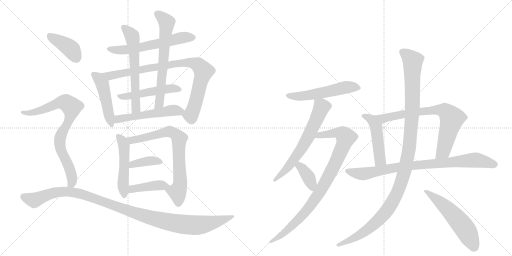
t = 0.00 s
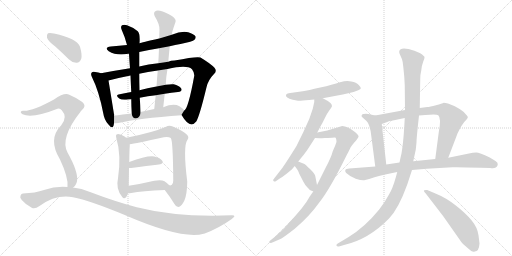
t = 3.57 s
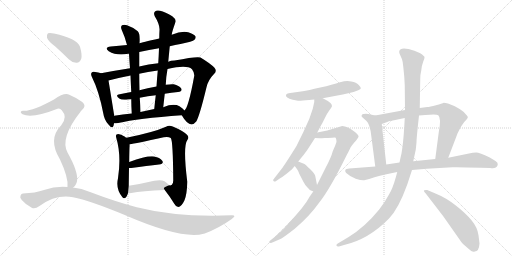
t = 7.13 s
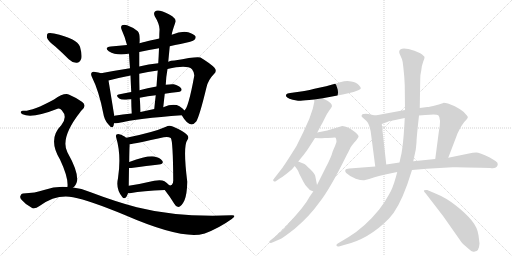
t = 10.70 s
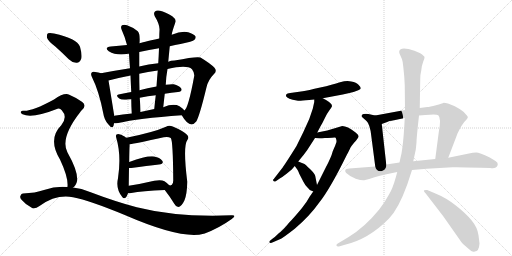
t = 14.26 s
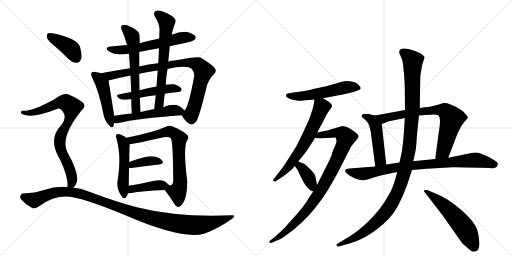
t = 17.83 s

The animated SVG that drew these frames (rendered in a browser with its animation timeline set to each time). Animation: 23 CSS @keyframes rules; one cycle of 17.83 s.

<svg version="1.1" viewBox="0 0 2048 1024" xmlns="http://www.w3.org/2000/svg">
  <g stroke="lightgray" stroke-dasharray="1,1" stroke-width="1" transform="scale(4, 4)">
    <line x1="0" y1="0" x2="256" y2="256"></line>
    <line x1="256" y1="0" x2="0" y2="256"></line>
    <line x1="128" y1="0" x2="128" y2="256"></line>
    <line x1="0" y1="128" x2="256" y2="128"></line>
    <line x1="256" y1="0" x2="512" y2="256"></line>
    <line x1="512" y1="0" x2="256" y2="256"></line>
    <line x1="384" y1="0" x2="384" y2="256"></line>
    <line x1="256" y1="128" x2="512" y2="128"></line>
  </g>
<g transform="scale(1, -1) translate(0, -850)">
   <style type="text/css">
    @keyframes keyframes0 {
      from {
       stroke: black;
       stroke-dashoffset: 597;
       stroke-width: 128;
       }
       66% {
       animation-timing-function: step-end;
       stroke: black;
       stroke-dashoffset: 0;
       stroke-width: 128;
       }
       to {
       stroke: black;
       stroke-width: 1024;
       }
       }
       #make-me-a-hanzi-animation-0 {
         animation: keyframes0 0.735840s both;
         animation-delay: 0.000000s;
         animation-timing-function: linear;
       }
    @keyframes keyframes1 {
      from {
       stroke: black;
       stroke-dashoffset: 474;
       stroke-width: 128;
       }
       61% {
       animation-timing-function: step-end;
       stroke: black;
       stroke-dashoffset: 0;
       stroke-width: 128;
       }
       to {
       stroke: black;
       stroke-width: 1024;
       }
       }
       #make-me-a-hanzi-animation-1 {
         animation: keyframes1 0.635742s both;
         animation-delay: 0.735840s;
         animation-timing-function: linear;
       }
    @keyframes keyframes2 {
      from {
       stroke: black;
       stroke-dashoffset: 878;
       stroke-width: 128;
       }
       74% {
       animation-timing-function: step-end;
       stroke: black;
       stroke-dashoffset: 0;
       stroke-width: 128;
       }
       to {
       stroke: black;
       stroke-width: 1024;
       }
       }
       #make-me-a-hanzi-animation-2 {
         animation: keyframes2 0.964518s both;
         animation-delay: 1.371582s;
         animation-timing-function: linear;
       }
    @keyframes keyframes3 {
      from {
       stroke: black;
       stroke-dashoffset: 499;
       stroke-width: 128;
       }
       62% {
       animation-timing-function: step-end;
       stroke: black;
       stroke-dashoffset: 0;
       stroke-width: 128;
       }
       to {
       stroke: black;
       stroke-width: 1024;
       }
       }
       #make-me-a-hanzi-animation-3 {
         animation: keyframes3 0.656087s both;
         animation-delay: 2.336100s;
         animation-timing-function: linear;
       }
    @keyframes keyframes4 {
      from {
       stroke: black;
       stroke-dashoffset: 610;
       stroke-width: 128;
       }
       67% {
       animation-timing-function: step-end;
       stroke: black;
       stroke-dashoffset: 0;
       stroke-width: 128;
       }
       to {
       stroke: black;
       stroke-width: 1024;
       }
       }
       #make-me-a-hanzi-animation-4 {
         animation: keyframes4 0.746419s both;
         animation-delay: 2.992188s;
         animation-timing-function: linear;
       }
    @keyframes keyframes5 {
      from {
       stroke: black;
       stroke-dashoffset: 653;
       stroke-width: 128;
       }
       68% {
       animation-timing-function: step-end;
       stroke: black;
       stroke-dashoffset: 0;
       stroke-width: 128;
       }
       to {
       stroke: black;
       stroke-width: 1024;
       }
       }
       #make-me-a-hanzi-animation-5 {
         animation: keyframes5 0.781413s both;
         animation-delay: 3.738607s;
         animation-timing-function: linear;
       }
    @keyframes keyframes6 {
      from {
       stroke: black;
       stroke-dashoffset: 530;
       stroke-width: 128;
       }
       63% {
       animation-timing-function: step-end;
       stroke: black;
       stroke-dashoffset: 0;
       stroke-width: 128;
       }
       to {
       stroke: black;
       stroke-width: 1024;
       }
       }
       #make-me-a-hanzi-animation-6 {
         animation: keyframes6 0.681315s both;
         animation-delay: 4.520020s;
         animation-timing-function: linear;
       }
    @keyframes keyframes7 {
      from {
       stroke: black;
       stroke-dashoffset: 504;
       stroke-width: 128;
       }
       62% {
       animation-timing-function: step-end;
       stroke: black;
       stroke-dashoffset: 0;
       stroke-width: 128;
       }
       to {
       stroke: black;
       stroke-width: 1024;
       }
       }
       #make-me-a-hanzi-animation-7 {
         animation: keyframes7 0.660156s both;
         animation-delay: 5.201335s;
         animation-timing-function: linear;
       }
    @keyframes keyframes8 {
      from {
       stroke: black;
       stroke-dashoffset: 734;
       stroke-width: 128;
       }
       70% {
       animation-timing-function: step-end;
       stroke: black;
       stroke-dashoffset: 0;
       stroke-width: 128;
       }
       to {
       stroke: black;
       stroke-width: 1024;
       }
       }
       #make-me-a-hanzi-animation-8 {
         animation: keyframes8 0.847331s both;
         animation-delay: 5.861491s;
         animation-timing-function: linear;
       }
    @keyframes keyframes9 {
      from {
       stroke: black;
       stroke-dashoffset: 379;
       stroke-width: 128;
       }
       55% {
       animation-timing-function: step-end;
       stroke: black;
       stroke-dashoffset: 0;
       stroke-width: 128;
       }
       to {
       stroke: black;
       stroke-width: 1024;
       }
       }
       #make-me-a-hanzi-animation-9 {
         animation: keyframes9 0.558431s both;
         animation-delay: 6.708822s;
         animation-timing-function: linear;
       }
    @keyframes keyframes10 {
      from {
       stroke: black;
       stroke-dashoffset: 411;
       stroke-width: 128;
       }
       57% {
       animation-timing-function: step-end;
       stroke: black;
       stroke-dashoffset: 0;
       stroke-width: 128;
       }
       to {
       stroke: black;
       stroke-width: 1024;
       }
       }
       #make-me-a-hanzi-animation-10 {
         animation: keyframes10 0.584473s both;
         animation-delay: 7.267253s;
         animation-timing-function: linear;
       }
    @keyframes keyframes11 {
      from {
       stroke: black;
       stroke-dashoffset: 396;
       stroke-width: 128;
       }
       56% {
       animation-timing-function: step-end;
       stroke: black;
       stroke-dashoffset: 0;
       stroke-width: 128;
       }
       to {
       stroke: black;
       stroke-width: 1024;
       }
       }
       #make-me-a-hanzi-animation-11 {
         animation: keyframes11 0.572266s both;
         animation-delay: 7.851725s;
         animation-timing-function: linear;
       }
    @keyframes keyframes12 {
      from {
       stroke: black;
       stroke-dashoffset: 803;
       stroke-width: 128;
       }
       72% {
       animation-timing-function: step-end;
       stroke: black;
       stroke-dashoffset: 0;
       stroke-width: 128;
       }
       to {
       stroke: black;
       stroke-width: 1024;
       }
       }
       #make-me-a-hanzi-animation-12 {
         animation: keyframes12 0.903483s both;
         animation-delay: 8.423991s;
         animation-timing-function: linear;
       }
    @keyframes keyframes13 {
      from {
       stroke: black;
       stroke-dashoffset: 1108;
       stroke-width: 128;
       }
       78% {
       animation-timing-function: step-end;
       stroke: black;
       stroke-dashoffset: 0;
       stroke-width: 128;
       }
       to {
       stroke: black;
       stroke-width: 1024;
       }
       }
       #make-me-a-hanzi-animation-13 {
         animation: keyframes13 1.151693s both;
         animation-delay: 9.327474s;
         animation-timing-function: linear;
       }
    @keyframes keyframes14 {
      from {
       stroke: black;
       stroke-dashoffset: 546;
       stroke-width: 128;
       }
       64% {
       animation-timing-function: step-end;
       stroke: black;
       stroke-dashoffset: 0;
       stroke-width: 128;
       }
       to {
       stroke: black;
       stroke-width: 1024;
       }
       }
       #make-me-a-hanzi-animation-14 {
         animation: keyframes14 0.694336s both;
         animation-delay: 10.479167s;
         animation-timing-function: linear;
       }
    @keyframes keyframes15 {
      from {
       stroke: black;
       stroke-dashoffset: 641;
       stroke-width: 128;
       }
       68% {
       animation-timing-function: step-end;
       stroke: black;
       stroke-dashoffset: 0;
       stroke-width: 128;
       }
       to {
       stroke: black;
       stroke-width: 1024;
       }
       }
       #make-me-a-hanzi-animation-15 {
         animation: keyframes15 0.771647s both;
         animation-delay: 11.173503s;
         animation-timing-function: linear;
       }
    @keyframes keyframes16 {
      from {
       stroke: black;
       stroke-dashoffset: 906;
       stroke-width: 128;
       }
       75% {
       animation-timing-function: step-end;
       stroke: black;
       stroke-dashoffset: 0;
       stroke-width: 128;
       }
       to {
       stroke: black;
       stroke-width: 1024;
       }
       }
       #make-me-a-hanzi-animation-16 {
         animation: keyframes16 0.987305s both;
         animation-delay: 11.945150s;
         animation-timing-function: linear;
       }
    @keyframes keyframes17 {
      from {
       stroke: black;
       stroke-dashoffset: 373;
       stroke-width: 128;
       }
       55% {
       animation-timing-function: step-end;
       stroke: black;
       stroke-dashoffset: 0;
       stroke-width: 128;
       }
       to {
       stroke: black;
       stroke-width: 1024;
       }
       }
       #make-me-a-hanzi-animation-17 {
         animation: keyframes17 0.553548s both;
         animation-delay: 12.932454s;
         animation-timing-function: linear;
       }
    @keyframes keyframes18 {
      from {
       stroke: black;
       stroke-dashoffset: 477;
       stroke-width: 128;
       }
       61% {
       animation-timing-function: step-end;
       stroke: black;
       stroke-dashoffset: 0;
       stroke-width: 128;
       }
       to {
       stroke: black;
       stroke-width: 1024;
       }
       }
       #make-me-a-hanzi-animation-18 {
         animation: keyframes18 0.638184s both;
         animation-delay: 13.486003s;
         animation-timing-function: linear;
       }
    @keyframes keyframes19 {
      from {
       stroke: black;
       stroke-dashoffset: 744;
       stroke-width: 128;
       }
       71% {
       animation-timing-function: step-end;
       stroke: black;
       stroke-dashoffset: 0;
       stroke-width: 128;
       }
       to {
       stroke: black;
       stroke-width: 1024;
       }
       }
       #make-me-a-hanzi-animation-19 {
         animation: keyframes19 0.855469s both;
         animation-delay: 14.124186s;
         animation-timing-function: linear;
       }
    @keyframes keyframes20 {
      from {
       stroke: black;
       stroke-dashoffset: 850;
       stroke-width: 128;
       }
       73% {
       animation-timing-function: step-end;
       stroke: black;
       stroke-dashoffset: 0;
       stroke-width: 128;
       }
       to {
       stroke: black;
       stroke-width: 1024;
       }
       }
       #make-me-a-hanzi-animation-20 {
         animation: keyframes20 0.941732s both;
         animation-delay: 14.979655s;
         animation-timing-function: linear;
       }
    @keyframes keyframes21 {
      from {
       stroke: black;
       stroke-dashoffset: 1169;
       stroke-width: 128;
       }
       79% {
       animation-timing-function: step-end;
       stroke: black;
       stroke-dashoffset: 0;
       stroke-width: 128;
       }
       to {
       stroke: black;
       stroke-width: 1024;
       }
       }
       #make-me-a-hanzi-animation-21 {
         animation: keyframes21 1.201335s both;
         animation-delay: 15.921387s;
         animation-timing-function: linear;
       }
    @keyframes keyframes22 {
      from {
       stroke: black;
       stroke-dashoffset: 557;
       stroke-width: 128;
       }
       64% {
       animation-timing-function: step-end;
       stroke: black;
       stroke-dashoffset: 0;
       stroke-width: 128;
       }
       to {
       stroke: black;
       stroke-width: 1024;
       }
       }
       #make-me-a-hanzi-animation-22 {
         animation: keyframes22 0.703288s both;
         animation-delay: 17.122721s;
         animation-timing-function: linear;
       }
</style>
<path d="M 679 665 Q 700 671 722 674 Q 771 684 778 691 Q 785 698 782 705 Q 776 714 753 721 Q 726 727 687 711 L 637 696 Q 565 680 558 677 L 508 670 Q 477 667 443 664 Q 415 660 435 645 Q 466 626 513 635 Q 514 636 516 635 L 557 642 Q 596 651 636 657 L 679 665 Z" fill="lightgray"></path> 
<path d="M 404 557 Q 394 561 381 562 Q 371 565 367 560 Q 361 554 369 539 Q 396 485 413 397 Q 417 370 433 353 Q 449 332 454 347 Q 455 351 456 357 L 457 387 Q 435 523 434 528 C 431 548 431 548 404 557 Z" fill="lightgray"></path> 
<path d="M 520 577 Q 456 567 404 557 C 375 551 405 521 434 528 Q 471 538 522 548 L 557 555 Q 590 562 631 568 L 670 574 Q 748 592 768 573 Q 778 560 777 547 Q 753 415 737 408 C 726 391 726 391 727 389 Q 760 332 785 364 Q 798 385 826 501 Q 833 531 856 554 Q 869 566 858 579 Q 843 595 802 620 Q 789 626 698 608 Q 683 608 673 603 L 633 597 Q 594 593 557 584 L 520 577 Z" fill="lightgray"></path> 
<path d="M 626 504 Q 589 497 558 489 L 525 482 Q 498 478 474 472 Q 461 469 477 456 Q 487 449 512 452 Q 518 453 525 453 L 559 459 Q 592 466 623 469 L 659 475 Q 686 479 712 482 Q 731 485 725 496 Q 716 508 695 513 Q 682 514 663 511 L 626 504 Z" fill="lightgray"></path> 
<path d="M 558 677 Q 561 716 551 725 Q 532 741 508 749 Q 496 753 488 749 Q 481 743 487 730 Q 500 702 508 670 L 516 635 Q 517 617 520 577 L 522 548 Q 523 520 525 482 L 525 453 Q 525 428 527 396 C 529 366 563 372 562 402 Q 561 433 559 459 L 558 489 Q 557 525 557 555 L 557 584 Q 557 612 557 642 L 558 677 Z" fill="lightgray"></path> 
<path d="M 673 603 Q 676 634 679 665 L 687 711 Q 687 720 702 762 Q 706 772 689 785 Q 661 803 640 807 Q 627 811 620 804 Q 613 798 619 785 Q 640 751 638 729 Q 637 713 637 696 L 636 657 Q 635 629 633 597 L 631 568 Q 628 537 626 504 L 623 469 Q 620 444 617 414 C 614 384 650 391 653 421 Q 656 449 659 475 L 663 511 Q 664 542 670 574 L 673 603 Z" fill="lightgray"></path> 
<path d="M 456 357 Q 463 357 473 358 Q 551 376 727 389 C 752 391 752 391 737 408 Q 733 415 718 425 Q 694 438 653 421 L 617 414 Q 589 408 562 402 L 527 396 Q 490 392 457 387 C 427 383 426 356 456 357 Z" fill="lightgray"></path> 
<path d="M 506 299 Q 503 300 500 303 Q 476 318 466 312 Q 462 308 465 299 Q 486 229 472 137 Q 462 95 489 62 Q 496 52 505 62 Q 509 69 512 77 L 515 107 Q 515 111 516 178 L 517 202 Q 518 260 519 265 Q 519 269 519 273 C 519 290 519 290 506 299 Z" fill="lightgray"></path> 
<path d="M 659 90 Q 681 62 697 35 Q 704 22 713 22 Q 726 23 738 49 Q 748 73 749 123 Q 731 267 750 291 Q 757 301 749 310 Q 734 326 691 344 Q 676 351 664 343 Q 615 321 506 299 C 477 293 489 268 519 273 Q 541 276 655 301 Q 673 305 683 298 Q 692 289 693 127 Q 692 123 692 119 Q 688 106 677 109 C 653 99 653 99 659 90 Z" fill="lightgray"></path> 
<path d="M 516 178 Q 519 178 525 178 Q 589 187 636 192 Q 657 196 649 207 Q 639 220 617 224 Q 586 228 517 202 C 489 192 486 178 516 178 Z" fill="lightgray"></path> 
<path d="M 512 77 Q 519 77 525 78 Q 568 87 659 90 C 689 91 694 91 677 109 Q 671 116 658 125 Q 645 132 617 127 Q 562 114 515 107 C 485 102 482 76 512 77 Z" fill="lightgray"></path> 
<path d="M 221 664 Q 248 640 275 613 Q 290 598 307 599 Q 319 600 325 615 Q 329 631 320 663 Q 308 696 216 716 Q 200 720 192 717 Q 186 713 188 699 Q 192 686 221 664 Z" fill="lightgray"></path> 
<path d="M 292 100 Q 304 107 308 125 Q 314 162 270 240 Q 239 298 322 403 Q 323 406 327 409 Q 348 427 329 442 Q 310 457 277 471 Q 258 481 216 452 Q 126 403 92 407 Q 85 407 83 402 Q 82 398 90 393 Q 129 375 230 415 Q 239 419 247 409 Q 272 382 245 349 Q 190 294 240 212 Q 274 140 270 103 Q 269 103 269 102 C 267 73 272 78 292 100 Z" fill="lightgray"></path> 
<path d="M 269 102 Q 223 106 176 90 Q 142 78 92 76 Q 85 76 82 67 Q 78 60 87 50 Q 103 31 127 19 Q 139 12 158 26 Q 224 74 292 61 Q 359 48 499 -10 Q 727 -109 815 -85 Q 816 -84 819 -84 Q 877 -62 927 -26 Q 949 -10 926 -11 Q 710 -20 547 21 Q 463 43 360 82 Q 326 97 292 100 L 269 102 Z" fill="lightgray"></path> 
<path d="M 1291 457 L 1371 472 L 1402 479 Q 1407 480 1425 486 Q 1443 492 1443 497 Q 1443 502 1434 511 Q 1426 520 1405 524 Q 1389 530 1360 521 Q 1331 511 1281 500 Q 1231 488 1211 485 L 1161 478 Q 1148 477 1144 471 Q 1142 465 1149 460 Q 1156 454 1171 451 L 1192 447 Q 1199 446 1237 450 L 1257 452 L 1291 457 Z" fill="lightgray"></path> 
<path d="M 1269 320 L 1281 343 Q 1290 358 1299 377 Q 1308 396 1317 408 Q 1326 419 1328 425 Q 1330 438 1291 457 C 1264 471 1258 474 1257 452 L 1257 442 L 1251 415 L 1237 374 L 1213 321 L 1186 266 Q 1140 192 1126 174 L 1095 134 Q 1090 130 1094 126 Q 1099 122 1103 125 L 1119 136 Q 1130 142 1145 154 L 1167 172 L 1179 186 L 1193 204 L 1201 214 Q 1214 229 1229 250 L 1260 298 L 1269 320 Z" fill="lightgray"></path> 
<path d="M 1369 346 L 1309 328 L 1269 320 C 1240 314 1230 300 1260 298 L 1279 297 Q 1279 296 1300 298 L 1311 298 Q 1339 301 1341 300 Q 1344 298 1345 292 Q 1347 285 1345 279 Q 1343 273 1331 245 Q 1325 221 1303 180 L 1268 110 L 1253 84 L 1239 64 Q 1226 40 1208 18 Q 1173 -24 1157 -40 Q 1133 -70 1114 -84 Q 1100 -98 1091 -104 L 1081 -112 Q 1077 -114 1077 -118 Q 1078 -123 1087 -121 L 1124 -105 Q 1135 -99 1179 -65 Q 1239 -14 1277 40 Q 1319 92 1388 232 Q 1399 253 1401 258 Q 1403 263 1417 280 Q 1432 296 1434 303 Q 1436 309 1421 321 Q 1389 346 1369 346 Z" fill="lightgray"></path> 
<path d="M 1179 186 L 1189 172 Q 1191 170 1197 155 L 1213 124 Q 1221 108 1230 100 Q 1239 91 1239 90 Q 1247 88 1253 84 C 1276 71 1274 81 1268 110 L 1261 146 Q 1261 153 1241 173 Q 1221 192 1218 194 L 1193 204 C 1165 215 1162 210 1179 186 Z" fill="lightgray"></path> 
<path d="M 1501 388 L 1473 394 Q 1464 396 1454 394 Q 1444 392 1447 383 L 1466 366 Q 1480 353 1485 307 L 1501 184 C 1505 154 1548 162 1545 192 L 1527 354 C 1524 383 1524 383 1501 388 Z" fill="lightgray"></path> 
<path d="M 1709 422 L 1679 418 L 1620 410 L 1501 388 C 1471 383 1499 344 1527 354 L 1549 362 Q 1555 366 1576 369 L 1619 378 L 1676 388 L 1701 390 Q 1746 395 1753 389 Q 1766 378 1755 321 L 1741 214 C 1737 184 1782 191 1793 219 L 1827 308 Q 1829 315 1833 322 L 1838 332 Q 1845 347 1857 362 Q 1870 376 1871 380 Q 1873 383 1862 394 Q 1857 402 1840 413 Q 1824 423 1817 426 L 1792 436 Q 1781 439 1775 439 Q 1769 436 1744 429 Q 1719 422 1709 422 Z" fill="lightgray"></path> 
<path d="M 1501 184 L 1397 176 Q 1383 176 1381 169 Q 1380 162 1385 158 Q 1402 142 1423 135 Q 1445 128 1457 129 Q 1476 134 1498 141 Q 1520 148 1541 152 L 1589 162 L 1648 170 L 1707 175 L 1810 181 Q 1833 182 1923 179 L 1961 178 Q 1975 175 1983 180 Q 1989 182 1991 191 Q 1993 199 1982 206 L 1959 220 Q 1917 240 1905 240 Q 1894 240 1871 235 L 1793 219 L 1741 214 L 1653 205 L 1598 200 L 1545 192 L 1501 184 Z" fill="lightgray"></path> 
<path d="M 1679 418 L 1681 535 Q 1681 552 1685 568 Q 1687 589 1693 604 Q 1699 618 1698 622 Q 1698 625 1681 637 Q 1658 648 1634 654 Q 1611 659 1603 653 Q 1594 647 1598 636 L 1608 613 Q 1611 605 1613 584 L 1617 544 L 1619 508 L 1620 410 L 1619 378 L 1617 342 Q 1613 277 1606 236 L 1602 219 L 1598 200 L 1589 162 L 1583 140 Q 1570 94 1556 72 Q 1539 40 1516 11 Q 1459 -59 1393 -99 L 1351 -124 Q 1344 -128 1346 -133 Q 1349 -138 1359 -135 L 1376 -130 Q 1474 -108 1556 -24 Q 1594 15 1629 112 L 1648 170 L 1653 205 L 1663 251 L 1666 280 Q 1666 298 1676 388 L 1679 418 Z" fill="lightgray"></path> 
<path d="M 1918 -124 L 1914 -91 Q 1910 -60 1886 -31 Q 1863 -3 1822 29 Q 1782 60 1744 75 L 1709 90 Q 1702 91 1697 89 Q 1692 87 1703 76 L 1773 -15 L 1846 -119 Q 1849 -123 1865 -137 Q 1882 -152 1887 -155 Q 1893 -158 1899 -156 Q 1916 -156 1918 -124 Z" fill="lightgray"></path> 
      <clipPath id="make-me-a-hanzi-clip-0">
      <path d="M 679 665 Q 700 671 722 674 Q 771 684 778 691 Q 785 698 782 705 Q 776 714 753 721 Q 726 727 687 711 L 637 696 Q 565 680 558 677 L 508 670 Q 477 667 443 664 Q 415 660 435 645 Q 466 626 513 635 Q 514 636 516 635 L 557 642 Q 596 651 636 657 L 679 665 Z" fill="lightgray"></path>
      </clipPath>
      <path clip-path="url(#make-me-a-hanzi-clip-0)" d="M 437 655 L 472 649 L 520 653 L 715 697 L 772 700 " fill="none" id="make-me-a-hanzi-animation-0" stroke-dasharray="469 938" stroke-linecap="round"></path>

      <clipPath id="make-me-a-hanzi-clip-1">
      <path d="M 404 557 Q 394 561 381 562 Q 371 565 367 560 Q 361 554 369 539 Q 396 485 413 397 Q 417 370 433 353 Q 449 332 454 347 Q 455 351 456 357 L 457 387 Q 435 523 434 528 C 431 548 431 548 404 557 Z" fill="lightgray"></path>
      </clipPath>
      <path clip-path="url(#make-me-a-hanzi-clip-1)" d="M 375 553 L 409 515 L 444 352 " fill="none" id="make-me-a-hanzi-animation-1" stroke-dasharray="346 692" stroke-linecap="round"></path>

      <clipPath id="make-me-a-hanzi-clip-2">
      <path d="M 520 577 Q 456 567 404 557 C 375 551 405 521 434 528 Q 471 538 522 548 L 557 555 Q 590 562 631 568 L 670 574 Q 748 592 768 573 Q 778 560 777 547 Q 753 415 737 408 C 726 391 726 391 727 389 Q 760 332 785 364 Q 798 385 826 501 Q 833 531 856 554 Q 869 566 858 579 Q 843 595 802 620 Q 789 626 698 608 Q 683 608 673 603 L 633 597 Q 594 593 557 584 L 520 577 Z" fill="lightgray"></path>
      </clipPath>
      <path clip-path="url(#make-me-a-hanzi-clip-2)" d="M 411 555 L 450 548 L 712 598 L 755 600 L 794 590 L 814 566 L 812 555 L 770 404 L 763 390 L 746 385 " fill="none" id="make-me-a-hanzi-animation-2" stroke-dasharray="750 1500" stroke-linecap="round"></path>

      <clipPath id="make-me-a-hanzi-clip-3">
      <path d="M 626 504 Q 589 497 558 489 L 525 482 Q 498 478 474 472 Q 461 469 477 456 Q 487 449 512 452 Q 518 453 525 453 L 559 459 Q 592 466 623 469 L 659 475 Q 686 479 712 482 Q 731 485 725 496 Q 716 508 695 513 Q 682 514 663 511 L 626 504 Z" fill="lightgray"></path>
      </clipPath>
      <path clip-path="url(#make-me-a-hanzi-clip-3)" d="M 476 464 L 517 466 L 671 495 L 716 492 " fill="none" id="make-me-a-hanzi-animation-3" stroke-dasharray="371 742" stroke-linecap="round"></path>

      <clipPath id="make-me-a-hanzi-clip-4">
      <path d="M 558 677 Q 561 716 551 725 Q 532 741 508 749 Q 496 753 488 749 Q 481 743 487 730 Q 500 702 508 670 L 516 635 Q 517 617 520 577 L 522 548 Q 523 520 525 482 L 525 453 Q 525 428 527 396 C 529 366 563 372 562 402 Q 561 433 559 459 L 558 489 Q 557 525 557 555 L 557 584 Q 557 612 557 642 L 558 677 Z" fill="lightgray"></path>
      </clipPath>
      <path clip-path="url(#make-me-a-hanzi-clip-4)" d="M 494 741 L 530 700 L 544 424 L 532 404 " fill="none" id="make-me-a-hanzi-animation-4" stroke-dasharray="482 964" stroke-linecap="round"></path>

      <clipPath id="make-me-a-hanzi-clip-5">
      <path d="M 673 603 Q 676 634 679 665 L 687 711 Q 687 720 702 762 Q 706 772 689 785 Q 661 803 640 807 Q 627 811 620 804 Q 613 798 619 785 Q 640 751 638 729 Q 637 713 637 696 L 636 657 Q 635 629 633 597 L 631 568 Q 628 537 626 504 L 623 469 Q 620 444 617 414 C 614 384 650 391 653 421 Q 656 449 659 475 L 663 511 Q 664 542 670 574 L 673 603 Z" fill="lightgray"></path>
      </clipPath>
      <path clip-path="url(#make-me-a-hanzi-clip-5)" d="M 630 794 L 667 760 L 640 457 L 633 430 L 622 421 " fill="none" id="make-me-a-hanzi-animation-5" stroke-dasharray="525 1050" stroke-linecap="round"></path>

      <clipPath id="make-me-a-hanzi-clip-6">
      <path d="M 456 357 Q 463 357 473 358 Q 551 376 727 389 C 752 391 752 391 737 408 Q 733 415 718 425 Q 694 438 653 421 L 617 414 Q 589 408 562 402 L 527 396 Q 490 392 457 387 C 427 383 426 356 456 357 Z" fill="lightgray"></path>
      </clipPath>
      <path clip-path="url(#make-me-a-hanzi-clip-6)" d="M 460 364 L 479 376 L 680 408 L 728 407 " fill="none" id="make-me-a-hanzi-animation-6" stroke-dasharray="402 804" stroke-linecap="round"></path>

      <clipPath id="make-me-a-hanzi-clip-7">
      <path d="M 506 299 Q 503 300 500 303 Q 476 318 466 312 Q 462 308 465 299 Q 486 229 472 137 Q 462 95 489 62 Q 496 52 505 62 Q 509 69 512 77 L 515 107 Q 515 111 516 178 L 517 202 Q 518 260 519 265 Q 519 269 519 273 C 519 290 519 290 506 299 Z" fill="lightgray"></path>
      </clipPath>
      <path clip-path="url(#make-me-a-hanzi-clip-7)" d="M 472 305 L 485 293 L 496 269 L 498 166 L 492 109 L 497 66 " fill="none" id="make-me-a-hanzi-animation-7" stroke-dasharray="376 752" stroke-linecap="round"></path>

      <clipPath id="make-me-a-hanzi-clip-8">
      <path d="M 659 90 Q 681 62 697 35 Q 704 22 713 22 Q 726 23 738 49 Q 748 73 749 123 Q 731 267 750 291 Q 757 301 749 310 Q 734 326 691 344 Q 676 351 664 343 Q 615 321 506 299 C 477 293 489 268 519 273 Q 541 276 655 301 Q 673 305 683 298 Q 692 289 693 127 Q 692 123 692 119 Q 688 106 677 109 C 653 99 653 99 659 90 Z" fill="lightgray"></path>
      </clipPath>
      <path clip-path="url(#make-me-a-hanzi-clip-8)" d="M 517 296 L 527 288 L 679 324 L 714 300 L 722 133 L 709 82 L 713 35 " fill="none" id="make-me-a-hanzi-animation-8" stroke-dasharray="606 1212" stroke-linecap="round"></path>

      <clipPath id="make-me-a-hanzi-clip-9">
      <path d="M 516 178 Q 519 178 525 178 Q 589 187 636 192 Q 657 196 649 207 Q 639 220 617 224 Q 586 228 517 202 C 489 192 486 178 516 178 Z" fill="lightgray"></path>
      </clipPath>
      <path clip-path="url(#make-me-a-hanzi-clip-9)" d="M 521 184 L 532 192 L 592 206 L 640 202 " fill="none" id="make-me-a-hanzi-animation-9" stroke-dasharray="251 502" stroke-linecap="round"></path>

      <clipPath id="make-me-a-hanzi-clip-10">
      <path d="M 512 77 Q 519 77 525 78 Q 568 87 659 90 C 689 91 694 91 677 109 Q 671 116 658 125 Q 645 132 617 127 Q 562 114 515 107 C 485 102 482 76 512 77 Z" fill="lightgray"></path>
      </clipPath>
      <path clip-path="url(#make-me-a-hanzi-clip-10)" d="M 518 84 L 538 96 L 628 109 L 669 108 " fill="none" id="make-me-a-hanzi-animation-10" stroke-dasharray="283 566" stroke-linecap="round"></path>

      <clipPath id="make-me-a-hanzi-clip-11">
      <path d="M 221 664 Q 248 640 275 613 Q 290 598 307 599 Q 319 600 325 615 Q 329 631 320 663 Q 308 696 216 716 Q 200 720 192 717 Q 186 713 188 699 Q 192 686 221 664 Z" fill="lightgray"></path>
      </clipPath>
      <path clip-path="url(#make-me-a-hanzi-clip-11)" d="M 198 709 L 277 660 L 304 621 " fill="none" id="make-me-a-hanzi-animation-11" stroke-dasharray="268 536" stroke-linecap="round"></path>

      <clipPath id="make-me-a-hanzi-clip-12">
      <path d="M 292 100 Q 304 107 308 125 Q 314 162 270 240 Q 239 298 322 403 Q 323 406 327 409 Q 348 427 329 442 Q 310 457 277 471 Q 258 481 216 452 Q 126 403 92 407 Q 85 407 83 402 Q 82 398 90 393 Q 129 375 230 415 Q 239 419 247 409 Q 272 382 245 349 Q 190 294 240 212 Q 274 140 270 103 Q 269 103 269 102 C 267 73 272 78 292 100 Z" fill="lightgray"></path>
      </clipPath>
      <path clip-path="url(#make-me-a-hanzi-clip-12)" d="M 90 400 L 118 398 L 145 404 L 237 440 L 264 439 L 286 422 L 283 388 L 243 308 L 239 274 L 244 246 L 284 160 L 289 124 L 276 108 " fill="none" id="make-me-a-hanzi-animation-12" stroke-dasharray="675 1350" stroke-linecap="round"></path>

      <clipPath id="make-me-a-hanzi-clip-13">
      <path d="M 269 102 Q 223 106 176 90 Q 142 78 92 76 Q 85 76 82 67 Q 78 60 87 50 Q 103 31 127 19 Q 139 12 158 26 Q 224 74 292 61 Q 359 48 499 -10 Q 727 -109 815 -85 Q 816 -84 819 -84 Q 877 -62 927 -26 Q 949 -10 926 -11 Q 710 -20 547 21 Q 463 43 360 82 Q 326 97 292 100 L 269 102 Z" fill="lightgray"></path>
      </clipPath>
      <path clip-path="url(#make-me-a-hanzi-clip-13)" d="M 96 62 L 137 49 L 232 82 L 296 81 L 600 -21 L 740 -48 L 802 -50 L 871 -36 L 917 -19 " fill="none" id="make-me-a-hanzi-animation-13" stroke-dasharray="980 1960" stroke-linecap="round"></path>

      <clipPath id="make-me-a-hanzi-clip-14">
      <path d="M 1291 457 L 1371 472 L 1402 479 Q 1407 480 1425 486 Q 1443 492 1443 497 Q 1443 502 1434 511 Q 1426 520 1405 524 Q 1389 530 1360 521 Q 1331 511 1281 500 Q 1231 488 1211 485 L 1161 478 Q 1148 477 1144 471 Q 1142 465 1149 460 Q 1156 454 1171 451 L 1192 447 Q 1199 446 1237 450 L 1257 452 L 1291 457 Z" fill="lightgray"></path>
      </clipPath>
      <path clip-path="url(#make-me-a-hanzi-clip-14)" d="M 1151 468 L 1224 466 L 1387 501 L 1437 498 " fill="none" id="make-me-a-hanzi-animation-14" stroke-dasharray="418 836" stroke-linecap="round"></path>

      <clipPath id="make-me-a-hanzi-clip-15">
      <path d="M 1269 320 L 1281 343 Q 1290 358 1299 377 Q 1308 396 1317 408 Q 1326 419 1328 425 Q 1330 438 1291 457 C 1264 471 1258 474 1257 452 L 1257 442 L 1251 415 L 1237 374 L 1213 321 L 1186 266 Q 1140 192 1126 174 L 1095 134 Q 1090 130 1094 126 Q 1099 122 1103 125 L 1119 136 Q 1130 142 1145 154 L 1167 172 L 1179 186 L 1193 204 L 1201 214 Q 1214 229 1229 250 L 1260 298 L 1269 320 Z" fill="lightgray"></path>
      </clipPath>
      <path clip-path="url(#make-me-a-hanzi-clip-15)" d="M 1264 447 L 1287 422 L 1235 306 L 1162 194 L 1099 129 " fill="none" id="make-me-a-hanzi-animation-15" stroke-dasharray="513 1026" stroke-linecap="round"></path>

      <clipPath id="make-me-a-hanzi-clip-16">
      <path d="M 1369 346 L 1309 328 L 1269 320 C 1240 314 1230 300 1260 298 L 1279 297 Q 1279 296 1300 298 L 1311 298 Q 1339 301 1341 300 Q 1344 298 1345 292 Q 1347 285 1345 279 Q 1343 273 1331 245 Q 1325 221 1303 180 L 1268 110 L 1253 84 L 1239 64 Q 1226 40 1208 18 Q 1173 -24 1157 -40 Q 1133 -70 1114 -84 Q 1100 -98 1091 -104 L 1081 -112 Q 1077 -114 1077 -118 Q 1078 -123 1087 -121 L 1124 -105 Q 1135 -99 1179 -65 Q 1239 -14 1277 40 Q 1319 92 1388 232 Q 1399 253 1401 258 Q 1403 263 1417 280 Q 1432 296 1434 303 Q 1436 309 1421 321 Q 1389 346 1369 346 Z" fill="lightgray"></path>
      </clipPath>
      <path clip-path="url(#make-me-a-hanzi-clip-16)" d="M 1265 302 L 1282 310 L 1353 319 L 1374 311 L 1383 296 L 1333 179 L 1281 84 L 1238 23 L 1162 -60 L 1083 -117 " fill="none" id="make-me-a-hanzi-animation-16" stroke-dasharray="778 1556" stroke-linecap="round"></path>

      <clipPath id="make-me-a-hanzi-clip-17">
      <path d="M 1179 186 L 1189 172 Q 1191 170 1197 155 L 1213 124 Q 1221 108 1230 100 Q 1239 91 1239 90 Q 1247 88 1253 84 C 1276 71 1274 81 1268 110 L 1261 146 Q 1261 153 1241 173 Q 1221 192 1218 194 L 1193 204 C 1165 215 1162 210 1179 186 Z" fill="lightgray"></path>
      </clipPath>
      <path clip-path="url(#make-me-a-hanzi-clip-17)" d="M 1187 187 L 1205 181 L 1219 165 L 1247 113 L 1249 95 " fill="none" id="make-me-a-hanzi-animation-17" stroke-dasharray="245 490" stroke-linecap="round"></path>

      <clipPath id="make-me-a-hanzi-clip-18">
      <path d="M 1501 388 L 1473 394 Q 1464 396 1454 394 Q 1444 392 1447 383 L 1466 366 Q 1480 353 1485 307 L 1501 184 C 1505 154 1548 162 1545 192 L 1527 354 C 1524 383 1524 383 1501 388 Z" fill="lightgray"></path>
      </clipPath>
      <path clip-path="url(#make-me-a-hanzi-clip-18)" d="M 1457 384 L 1490 370 L 1503 342 L 1519 209 L 1507 193 " fill="none" id="make-me-a-hanzi-animation-18" stroke-dasharray="349 698" stroke-linecap="round"></path>

      <clipPath id="make-me-a-hanzi-clip-19">
      <path d="M 1709 422 L 1679 418 L 1620 410 L 1501 388 C 1471 383 1499 344 1527 354 L 1549 362 Q 1555 366 1576 369 L 1619 378 L 1676 388 L 1701 390 Q 1746 395 1753 389 Q 1766 378 1755 321 L 1741 214 C 1737 184 1782 191 1793 219 L 1827 308 Q 1829 315 1833 322 L 1838 332 Q 1845 347 1857 362 Q 1870 376 1871 380 Q 1873 383 1862 394 Q 1857 402 1840 413 Q 1824 423 1817 426 L 1792 436 Q 1781 439 1775 439 Q 1769 436 1744 429 Q 1719 422 1709 422 Z" fill="lightgray"></path>
      </clipPath>
      <path clip-path="url(#make-me-a-hanzi-clip-19)" d="M 1509 385 L 1538 376 L 1688 405 L 1758 411 L 1779 407 L 1808 377 L 1774 249 L 1747 221 " fill="none" id="make-me-a-hanzi-animation-19" stroke-dasharray="616 1232" stroke-linecap="round"></path>

      <clipPath id="make-me-a-hanzi-clip-20">
      <path d="M 1501 184 L 1397 176 Q 1383 176 1381 169 Q 1380 162 1385 158 Q 1402 142 1423 135 Q 1445 128 1457 129 Q 1476 134 1498 141 Q 1520 148 1541 152 L 1589 162 L 1648 170 L 1707 175 L 1810 181 Q 1833 182 1923 179 L 1961 178 Q 1975 175 1983 180 Q 1989 182 1991 191 Q 1993 199 1982 206 L 1959 220 Q 1917 240 1905 240 Q 1894 240 1871 235 L 1793 219 L 1741 214 L 1653 205 L 1598 200 L 1545 192 L 1501 184 Z" fill="lightgray"></path>
      </clipPath>
      <path clip-path="url(#make-me-a-hanzi-clip-20)" d="M 1390 166 L 1453 155 L 1620 185 L 1903 210 L 1977 193 " fill="none" id="make-me-a-hanzi-animation-20" stroke-dasharray="722 1444" stroke-linecap="round"></path>

      <clipPath id="make-me-a-hanzi-clip-21">
      <path d="M 1679 418 L 1681 535 Q 1681 552 1685 568 Q 1687 589 1693 604 Q 1699 618 1698 622 Q 1698 625 1681 637 Q 1658 648 1634 654 Q 1611 659 1603 653 Q 1594 647 1598 636 L 1608 613 Q 1611 605 1613 584 L 1617 544 L 1619 508 L 1620 410 L 1619 378 L 1617 342 Q 1613 277 1606 236 L 1602 219 L 1598 200 L 1589 162 L 1583 140 Q 1570 94 1556 72 Q 1539 40 1516 11 Q 1459 -59 1393 -99 L 1351 -124 Q 1344 -128 1346 -133 Q 1349 -138 1359 -135 L 1376 -130 Q 1474 -108 1556 -24 Q 1594 15 1629 112 L 1648 170 L 1653 205 L 1663 251 L 1666 280 Q 1666 298 1676 388 L 1679 418 Z" fill="lightgray"></path>
      </clipPath>
      <path clip-path="url(#make-me-a-hanzi-clip-21)" d="M 1610 642 L 1651 606 L 1650 413 L 1636 249 L 1602 111 L 1567 36 L 1500 -44 L 1431 -95 L 1353 -131 " fill="none" id="make-me-a-hanzi-animation-21" stroke-dasharray="1041 2082" stroke-linecap="round"></path>

      <clipPath id="make-me-a-hanzi-clip-22">
      <path d="M 1918 -124 L 1914 -91 Q 1910 -60 1886 -31 Q 1863 -3 1822 29 Q 1782 60 1744 75 L 1709 90 Q 1702 91 1697 89 Q 1692 87 1703 76 L 1773 -15 L 1846 -119 Q 1849 -123 1865 -137 Q 1882 -152 1887 -155 Q 1893 -158 1899 -156 Q 1916 -156 1918 -124 Z" fill="lightgray"></path>
      </clipPath>
      <path clip-path="url(#make-me-a-hanzi-clip-22)" d="M 1703 84 L 1775 29 L 1827 -25 L 1868 -78 L 1898 -139 " fill="none" id="make-me-a-hanzi-animation-22" stroke-dasharray="429 858" stroke-linecap="round"></path>

</g>
</svg>
